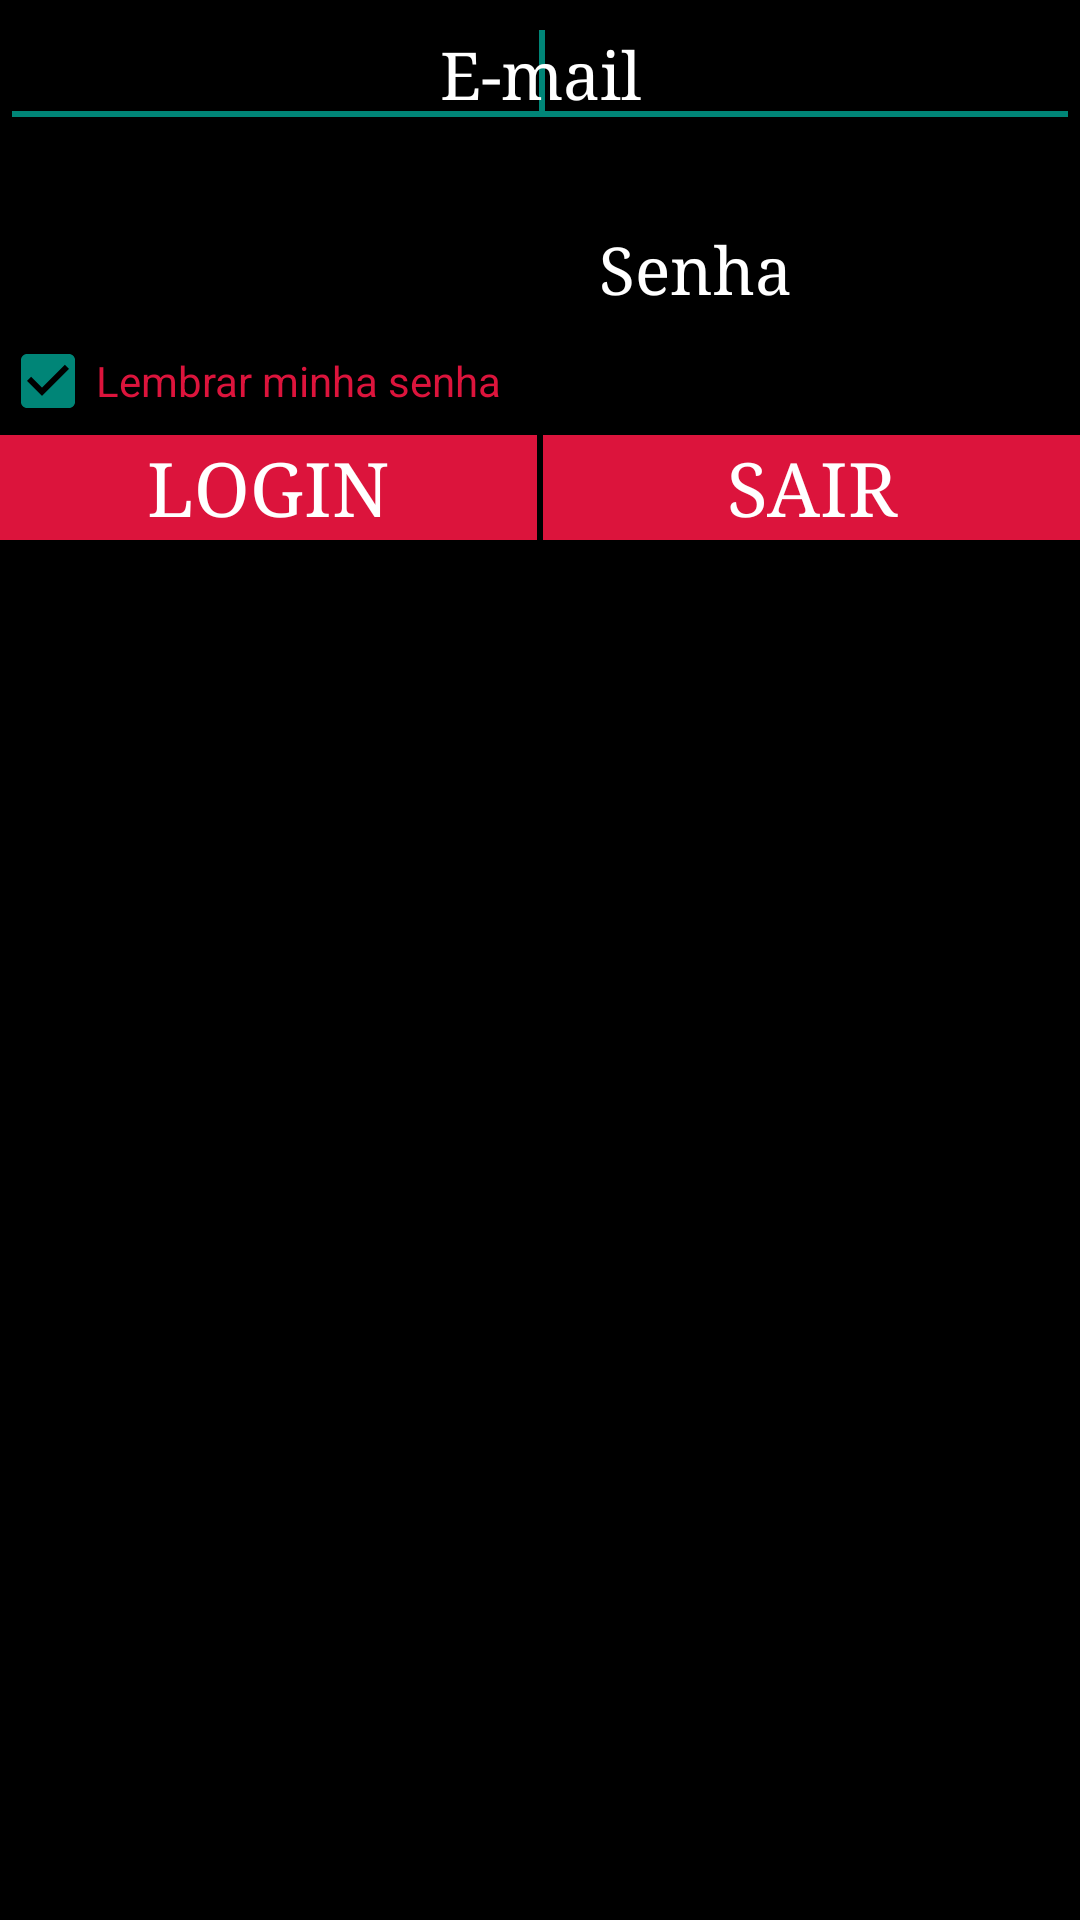

Produce the Android XML layout that renders to this screen, including the resource entries it uses.
<!-- AndroidManifest.xml: application theme AppTheme -->
<!-- res/layout/fragment_login.xml -->
<RelativeLayout xmlns:android="http://schemas.android.com/apk/res/android"
    android:id="@+id/relativePaiFragment"
    android:layout_width="wrap_content"
    android:layout_height="wrap_content"
    android:layout_gravity="center"
    android:background="#000000"
    android:orientation="vertical" >

    <RelativeLayout
        android:id="@+id/relativeFragment2"
        android:layout_width="wrap_content"
        android:layout_height="180dp"
        android:layout_alignParentLeft="true"
        android:layout_alignParentTop="true" >

        <CheckBox
            android:id="@+id/chLembrarFragment"
            android:layout_width="wrap_content"
            android:layout_height="wrap_content"
            android:checked="true"
            android:text="@string/txtCkLembrar"
            android:textColor="#DC143C"
            android:layout_below="@+id/edtSenhaLogin"
            android:layout_toRightOf="@+id/textView2"
            android:layout_toEndOf="@+id/textView2" />

        <LinearLayout
            android:orientation="horizontal"
            android:layout_width="match_parent"
            android:layout_height="35dp"
            android:layout_alignParentBottom="true"
            android:layout_alignParentLeft="true"
            android:layout_alignParentStart="true"
            android:id="@+id/linearLayout">



            <Button
                android:id="@+id/btnLoginFragment"
                android:layout_width="0dp"
                android:layout_height="match_parent"
                android:background="@drawable/botao_vermelho"
                android:fontFamily="serif"
                android:text="Login"
                android:textSize="25sp"
                android:layout_centerVertical="true"
                android:layout_alignParentLeft="true"
                android:layout_alignParentStart="true"
                android:layout_weight="1"
                android:textColor="#ffffff" />

            <View
                android:layout_width="2dp"
                android:layout_height="match_parent" />

            <Button
                android:id="@+id/btnSairFragment"
                android:layout_width="0dp"
                android:layout_height="match_parent"
                android:layout_alignParentBottom="true"
                android:background="@drawable/botao_vermelho"
                android:fontFamily="serif"
                android:text="Sair"
                android:textSize="25sp"
                android:layout_toRightOf="@+id/chLembrarFragment"
                android:layout_toEndOf="@+id/chLembrarFragment"
                android:layout_weight="1"
                android:textColor="#ffffff" />

        </LinearLayout>

        <EditText
            android:id="@+id/edtSenhaLogin"
            android:layout_width="wrap_content"
            android:layout_height="wrap_content"
            android:layout_alignParentLeft="true"
            android:layout_below="@+id/textView1"
            android:ems="10"
            android:fontFamily="serif"
            android:inputType="textPassword"
            android:textColor="#ffffff"
            android:textSize="22sp"
            android:hint="@string/txtSenhaLogin"
            android:textColorHint="#ffffff"
            android:gravity="center"
            android:layout_alignParentRight="true"
            android:layout_alignParentEnd="true">


        </EditText>

        <TextView
            android:id="@+id/textView2"
            android:layout_width="wrap_content"
            android:layout_height="wrap_content"
            android:gravity="center_horizontal"
            android:textColor="#32c904"
            android:layout_below="@+id/chLembrarFragment"
            android:layout_alignParentLeft="true"
            android:layout_alignParentStart="true" />

        <TextView
            android:id="@+id/textView1"
            android:layout_width="wrap_content"
            android:layout_height="wrap_content"
            android:layout_alignParentLeft="true"
            android:layout_alignParentRight="true"
            android:layout_below="@+id/edtUsuarioLogin"
            android:gravity="center_horizontal"
            android:textColor="#32c904" />

        <EditText
            android:id="@+id/edtUsuarioLogin"
            android:layout_width="wrap_content"
            android:layout_height="wrap_content"
            android:ems="10"
            android:fontFamily="serif"
            android:gravity="center"
            android:hint="@string/txtUsuarioLogin"
            android:inputType="textPersonName"
            android:textColor="#ffffff"
            android:textColorHint="#ffffff"
            android:textSize="22sp"
            android:layout_alignParentTop="true"
            android:layout_alignParentRight="true"
            android:layout_alignParentEnd="true"
            android:layout_alignParentLeft="true"
            android:layout_alignParentStart="true">

            <requestFocus />
        </EditText>

    </RelativeLayout>

</RelativeLayout>
<!-- resources referenced by this layout -->
<resources>
  <!-- drawable botao_vermelho (drawable) -->
  <?xml version="1.0" encoding="utf-8"?>
  <selector xmlns:android="http://schemas.android.com/apk/res/android">
  
      <item 
          android:drawable="@color/red_fire_brick"
          android:state_pressed="true"/> 
      
      <item 
          android:drawable="@color/red_fire_brick"
          android:state_focused="true"/> 
      
      <item android:drawable="@color/red_crimson"/> 
  
  </selector>
  <string name="txtCkLembrar">Lembrar minha senha</string>
  <string name="txtSenhaLogin">Senha</string>
  <string name="txtUsuarioLogin">E-mail</string>
  <style name="AppTheme" parent="Theme.AppCompat.Light.DarkActionBar">
          
      </style>
</resources>
